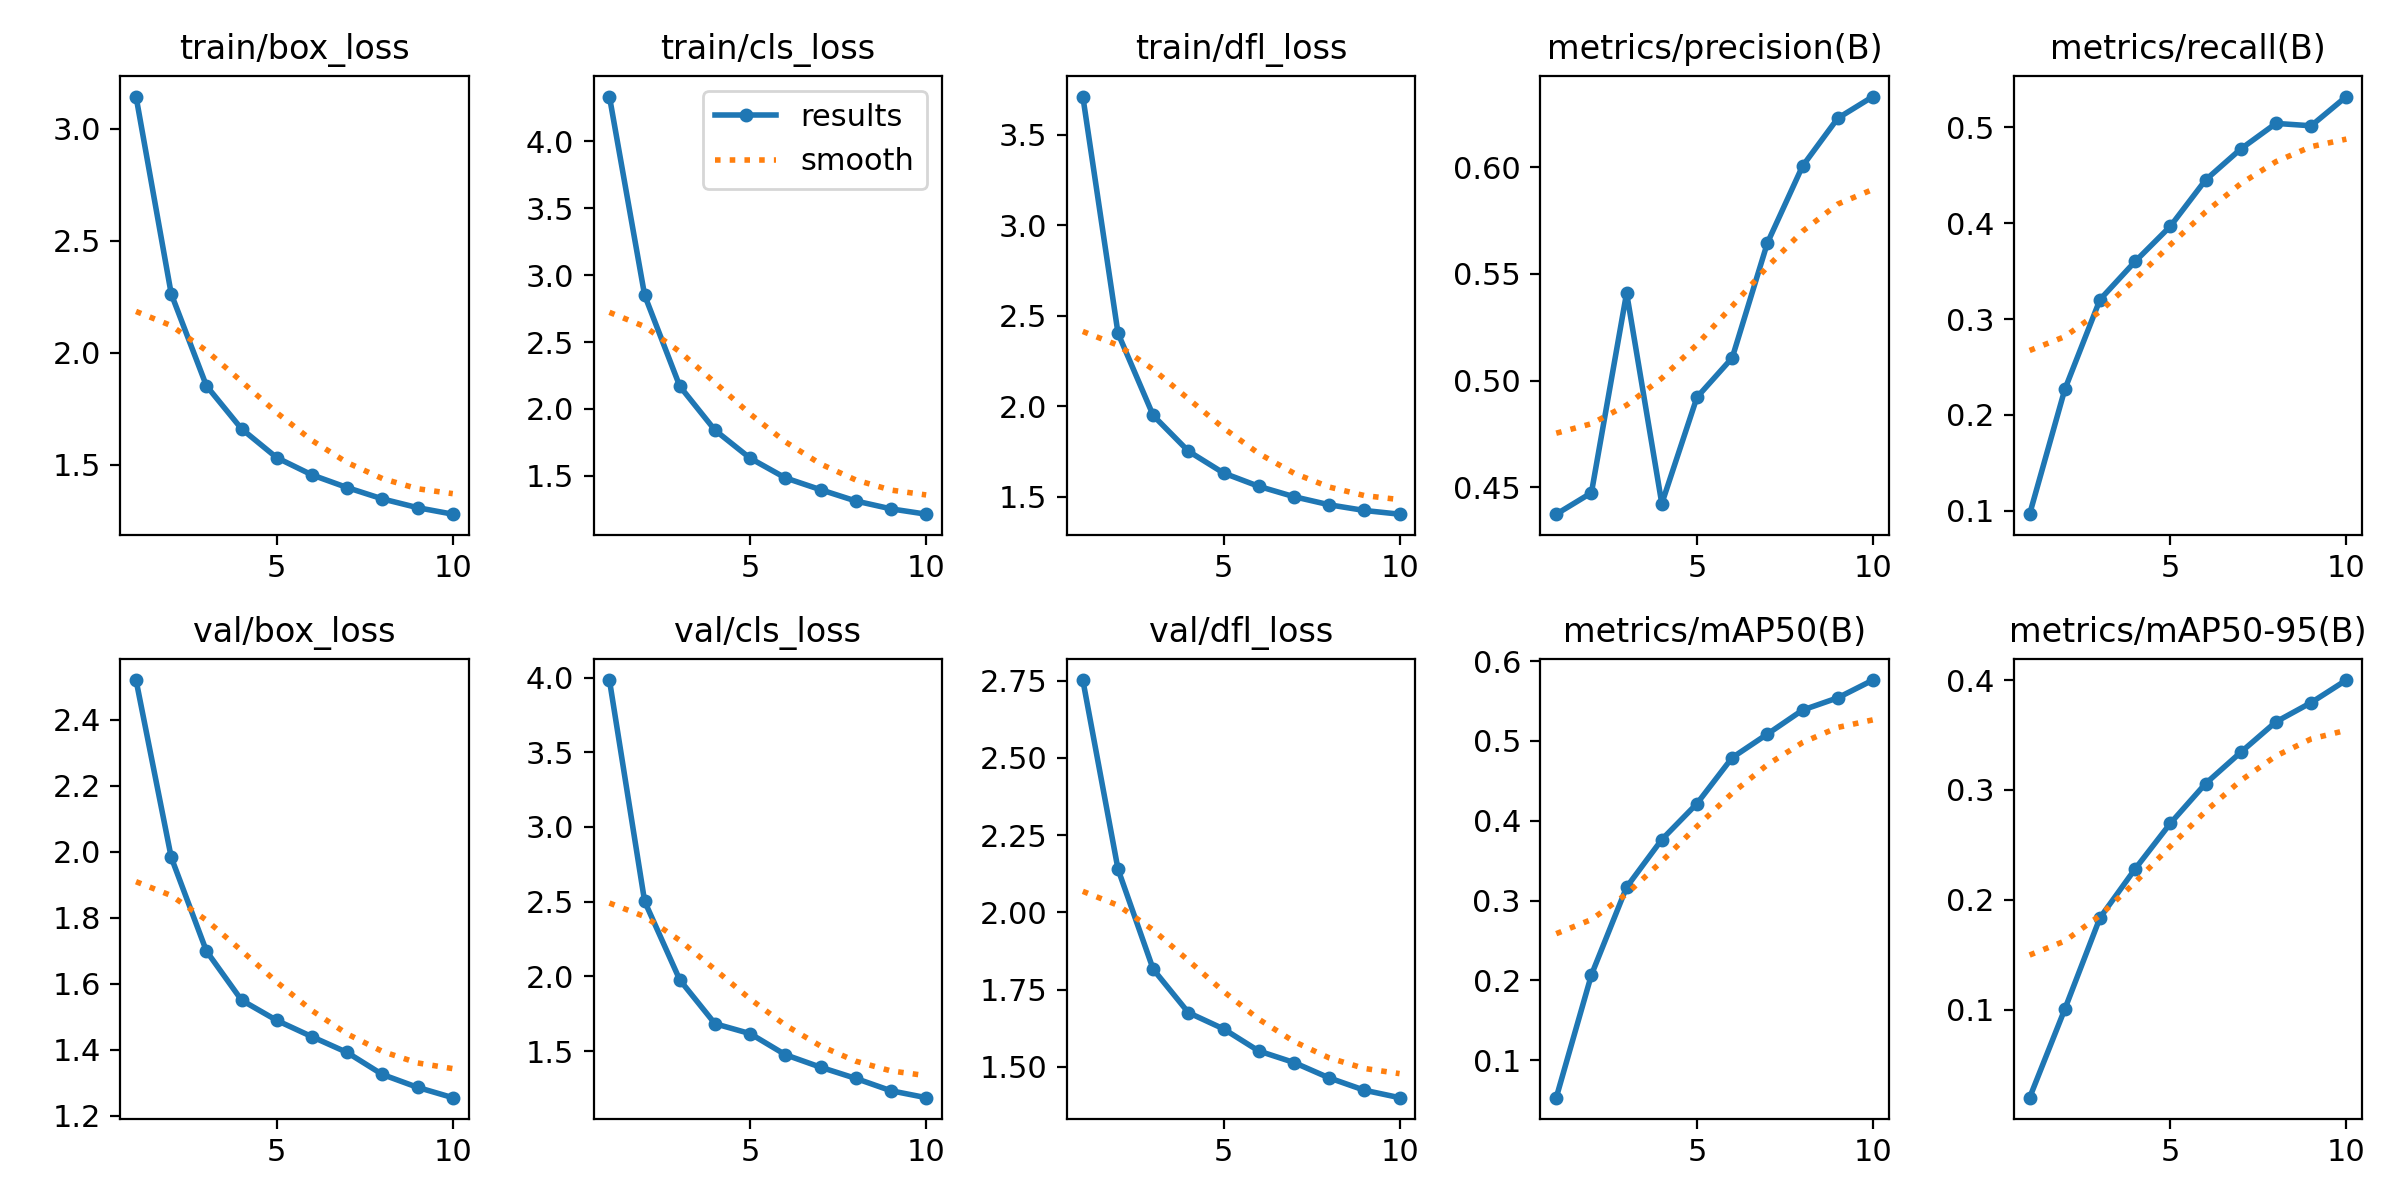

The data file committed next to this chart (first rows):
epoch, time, train/box_loss, train/cls_loss, train/dfl_loss, metrics/precision(B), metrics/recall(B), metrics/mAP50(B), metrics/mAP50-95(B), val/box_loss, val/cls_loss, val/dfl_loss, lr/pg0, lr/pg1, lr/pg2
1, 1513, 3.145, 4.336, 3.71, 0.4375, 0.09635, 0.05283, 0.02019, 2.521, 3.983, 2.752, 0.0003016, 0.0003016, 0.0003016
2, 3003, 2.263, 2.85, 2.402, 0.4475, 0.2266, 0.2068, 0.1007, 1.983, 2.502, 2.14, 0.0005448, 0.0005448, 0.0005448
3, 4471, 1.853, 2.169, 1.949, 0.5411, 0.3203, 0.3168, 0.1838, 1.699, 1.976, 1.816, 0.0007279, 0.0007279, 0.0007279
4, 5962, 1.66, 1.841, 1.752, 0.4425, 0.3601, 0.3764, 0.2283, 1.55, 1.683, 1.676, 0.000639, 0.000639, 0.000639
5, 7449, 1.531, 1.631, 1.631, 0.4923, 0.3968, 0.4216, 0.2697, 1.489, 1.617, 1.623, 0.000549, 0.000549, 0.000549
6, 8956, 1.454, 1.484, 1.558, 0.5107, 0.4451, 0.4791, 0.3058, 1.439, 1.476, 1.551, 0.000459, 0.000459, 0.000459
7, 10447, 1.398, 1.395, 1.5, 0.5645, 0.4775, 0.5087, 0.3343, 1.391, 1.392, 1.514, 0.0003691, 0.0003691, 0.0003691
8, 11944, 1.347, 1.311, 1.456, 0.6005, 0.5042, 0.5388, 0.362, 1.325, 1.317, 1.464, 0.0002791, 0.0002791, 0.0002791
9, 13437, 1.308, 1.252, 1.424, 0.6229, 0.5017, 0.5541, 0.3795, 1.286, 1.235, 1.425, 0.0001891, 0.0001891, 0.0001891
10, 14958, 1.279, 1.213, 1.404, 0.633, 0.5322, 0.5764, 0.4, 1.254, 1.188, 1.4, 9.9081e-05, 9.9081e-05, 9.9081e-05
